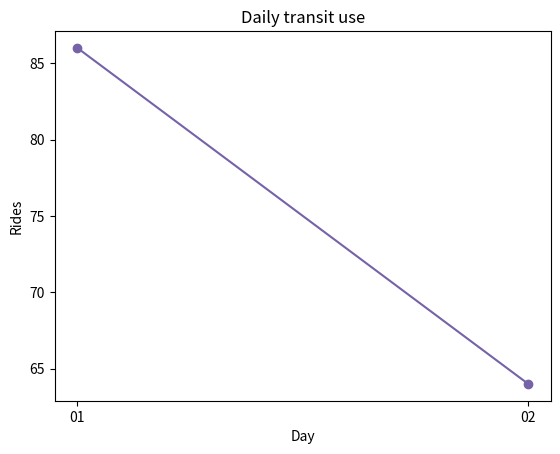

Write the Python code that produced this figure.
import pandas as pd
import matplotlib.pyplot as plt

def daily_transit(frame):
    return frame.dropna(subset=['day','route','rides']).groupby('day', as_index=False)['rides'].sum().sort_values('day')

def plot_transit(frame):
    daily = daily_transit(frame)
    fig, ax = plt.subplots()
    ax.plot(daily['day'], daily['rides'], marker='o', color='#7662a8')
    ax.set(title='Daily transit use', xlabel='Day', ylabel='Rides')
    return fig, ax

transit = pd.DataFrame({'day':['01','01','02','02'], 'route':['A','B','A','B'], 'rides':[55,31,64,None]})
fig, ax = plot_transit(transit)
